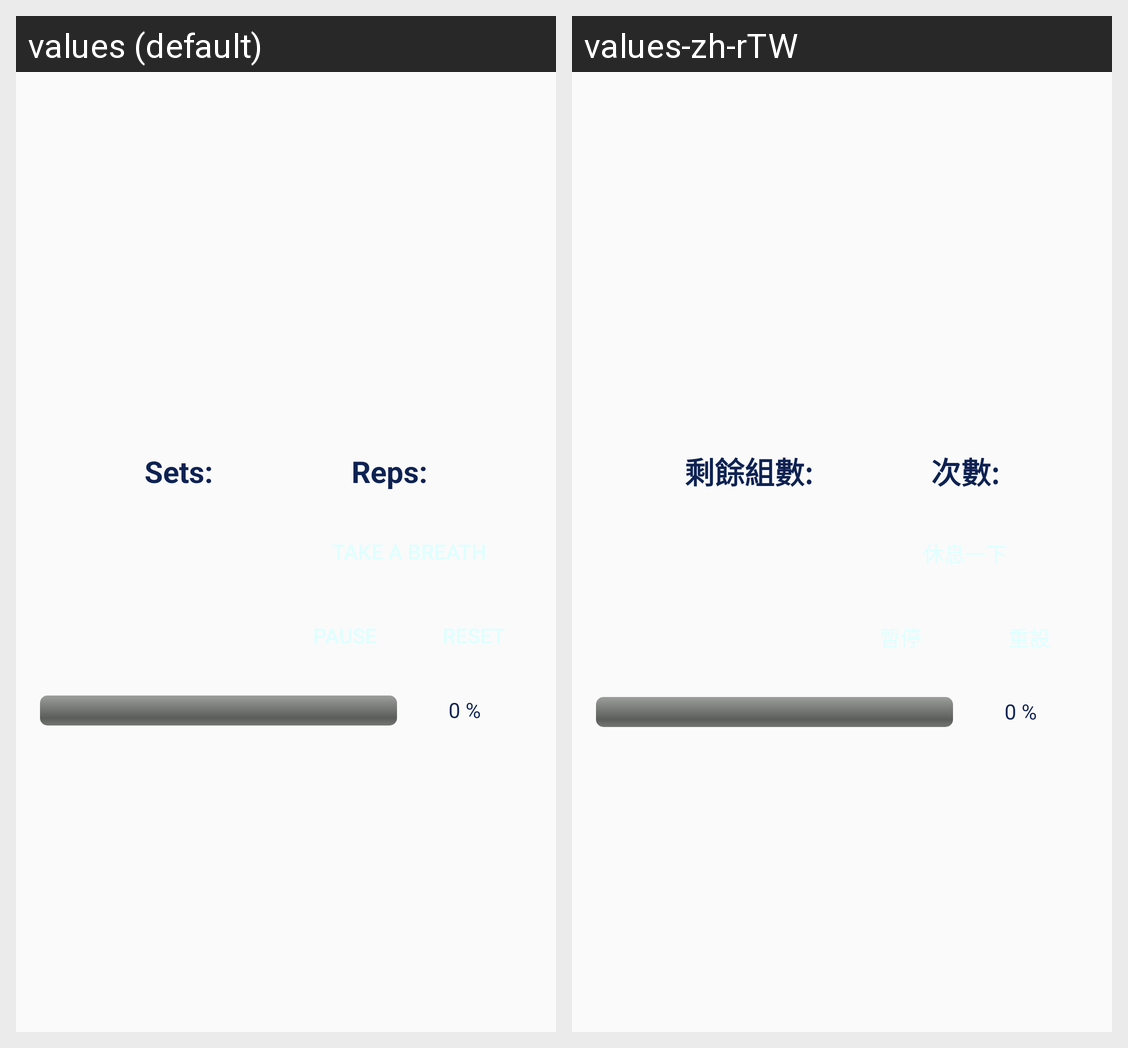

Here is an Android app screen in its default locale and in the app's own translations. Write out the translated-string differences for the strings that appear on this screen.
Android screen res/layout/activity_progress.xml rendered under 2 locales, left to right: values (default), values-zh-rTW. Device: Nexus 5 (rendered at 1080×1920; each locale shown at half size, 540×960, under a caption strip naming it); theme AppTheme.
Strings drawn on this screen, with the default value and each locale's value (text and hints the layout hard-codes, and strings that could not be matched under every locale, appear in the picture but are not listed):

progress_sets
  values: Sets:
  values-zh-rTW: 剩餘組數:

progress_reps
  values: Reps:
  values-zh-rTW: 次數:
